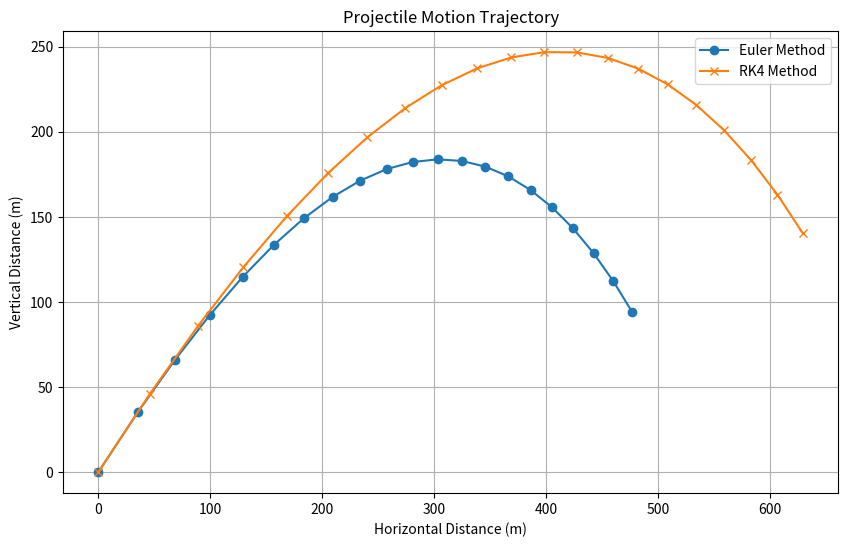
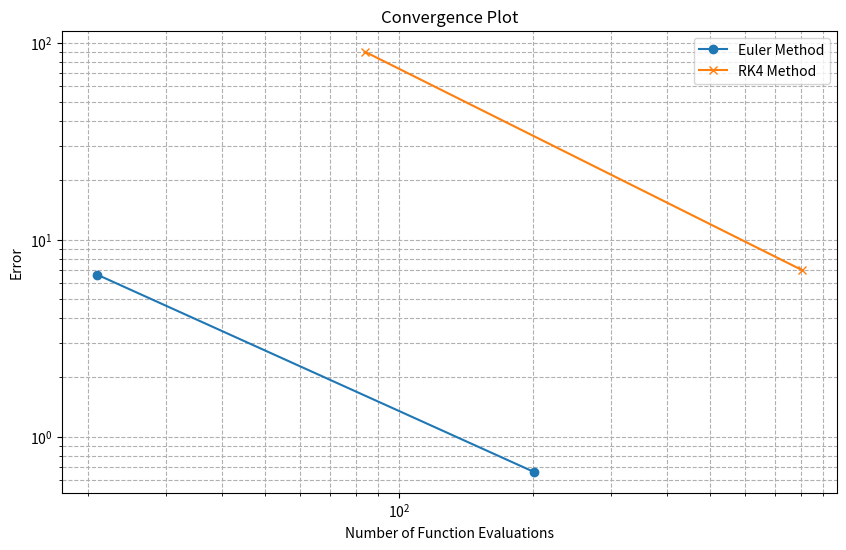

Generate these figures, in order, with matplotlib:
import numpy as np
import matplotlib.pyplot as plt
from scipy.integrate import solve_ivp

# Constants
g = np.array([0, -9.8])  # Gravitational acceleration (m/s^2)
R = 0.00132  # Drag coefficient (1/m)
v0 = 100  # Initial velocity (m/s)
angle = np.pi / 4  # Launch angle (radians)
x0 = np.array([0, 0])  # Initial position
v0_vector = v0 * np.array([np.cos(angle), np.sin(angle)])  # Initial velocity vector
t_final = 10  # Total simulation time
m = 20  # Number of intervals

def drag_force(v):
    return -R * np.linalg.norm(v) * v

def acceleration(v):
    return drag_force(v) + g

def euler_method(dt):
    t_values = np.arange(0, t_final + dt, dt)
    x = np.zeros((len(t_values), 2))
    v = np.zeros((len(t_values), 2))

    x[0] = x0
    v[0] = v0_vector

    for i in range(1, len(t_values)):
        v[i] = v[i-1] + dt * acceleration(v[i-1])
        x[i] = x[i-1] + dt * v[i-1]

    return t_values, x

def rk4_method(dt):
    t_values = np.arange(0, t_final + dt, dt)
    x = np.zeros((len(t_values), 2))
    v = np.zeros((len(t_values), 2))

    x[0] = x0
    v[0] = v0_vector

    for i in range(1, len(t_values)):
        k1_v = acceleration(v[i-1])
        k1_x = v[i-1]

        k2_v = acceleration(v[i-1] + 0.5 * dt * k1_v)
        k2_x = v[i-1] + 0.5 * dt * k1_x

        k3_v = acceleration(v[i-1] + 0.5 * dt * k2_v)
        k3_x = v[i-1] + 0.5 * dt * k2_x

        k4_v = acceleration(v[i-1] + dt * k3_v)
        k4_x = v[i-1] + dt * k3_x

        v[i] = v[i-1] + (dt / 6) * (k1_v + 2*k2_v + 2*k3_v + k4_v)
        x[i] = x[i-1] + (dt / 6) * (k1_x + 2*k2_x + 2*k3_x + k4_x)

    return t_values, x

# Error estimation
def estimate_error(x_m, x_2m):
    error = np.linalg.norm(x_m - x_2m)
    relative_error = error / np.linalg.norm(x_2m)
    return error, relative_error


# does all the calculations depending on the number of steps for both methods
def calculateBoth(m):
    # Solve the problem
    dt = t_final / m

    # Euler Method
    t_euler, x_euler = euler_method(dt)

    # RK4 Method
    t_rk4, x_rk4 = rk4_method(dt)

    # Change the number of steps
    m2 = 2 * m
    dt2 = t_final / m2

    # Recalculate with doubled steps
    t_euler_2m, x_euler_2m = euler_method(dt2)
    t_rk4_2m, x_rk4_2m = rk4_method(dt2)

    # Estimate errors for Euler and RK4 methods
    error_euler, rel_error_euler = estimate_error(x_euler[-1], x_euler_2m[-1])
    error_rk4, rel_error_rk4 = estimate_error(x_rk4[-1], x_rk4_2m[-1])

    return t_euler, x_euler, t_rk4, x_rk4, t_euler_2m, x_euler_2m, t_rk4_2m, x_rk4_2m, error_euler, rel_error_euler, error_rk4, rel_error_rk4

# Plot convergence
def plot_convergence(initial_steps, cap_steps):
    steps = [initial_steps, cap_steps]
    evaluations_euler = [initial_steps + 1, cap_steps + 1]
    evaluations_rk4 = [4 * (initial_steps + 1), 4 * (cap_steps + 1)]
    
    errors_euler = [estimate_error(euler_method(t_final / s)[1][-1], euler_method(t_final / (2 * s))[1][-1])[0] for s in steps]
    errors_rk4 = [estimate_error(rk4_method(t_final / s)[1][-1], rk4_method(t_final / (2 * s))[1][-1])[0] for s in steps]

    plt.figure(figsize=(10, 6))
    plt.loglog(evaluations_euler, errors_euler, label="Euler Method", marker="o")
    plt.loglog(evaluations_rk4, errors_rk4, label="RK4 Method", marker="x")
    plt.title("Convergence Plot")
    plt.xlabel("Number of Function Evaluations")
    plt.ylabel("Error")
    plt.legend()
    plt.grid(True, which="both", linestyle="--")
    plt.show()


def system(t, y):
    x, y_pos, vx, vy = y
    v = np.array([vx, vy])
    ax, ay = acceleration(v)
    return [vx, vy, ax, ay]

# Solve the problem using solve_ivp
def solve_ivp_method():
    initial_conditions = [0, 0, v0_vector[0], v0_vector[1]]
    sol = solve_ivp(system, [0, t_final], initial_conditions, method='RK45', t_eval=np.linspace(0, t_final, 100))
    return sol.t, sol.y, sol.nfev

t_euler, x_euler, t_rk4, x_rk4, t_euler_2m, x_euler_2m, t_rk4_2m, x_rk4_2m, error_euler, rel_error_euler, error_rk4, rel_error_rk4 = calculateBoth(m)
# Plot the results
plt.figure(figsize=(10, 6))
plt.plot(x_euler[:, 0], x_euler[:, 1], label="Euler Method", marker="o")
plt.plot(x_rk4[:, 0], x_rk4[:, 1], label="RK4 Method", marker="x")
plt.title("Projectile Motion Trajectory")
plt.xlabel("Horizontal Distance (m)")
plt.ylabel("Vertical Distance (m)")
plt.legend()
plt.grid()
plt.show()

# Position at t = 10 seconds for both methods
print("--------- EX 1 --------")
print("Euler Method position at t=10 seconds:", x_euler[-1])
print("RK4 Method position at t=10 seconds:", x_rk4[-1])
print()

# Print results
print("--------- EX 2 --------")
print("Error estimation for m = 20:")
print(f"Euler Method: Absolute Error = {error_euler:.6f}, Relative Error = {rel_error_euler:.6f}")
print(f"RK4 Method: Absolute Error = {error_rk4:.6f}, Relative Error = {rel_error_rk4:.6f}")
print()
print("Error estimation for m = 200:")

m = 200
t_euler, x_euler, t_rk4, x_rk4, t_euler_2m, x_euler_2m, t_rk4_2m, x_rk4_2m, error_euler, rel_error_euler, error_rk4, rel_error_rk4 = calculateBoth(m)

print(f"Euler Method: Absolute Error = {error_euler:.12f}, Relative Error = {rel_error_euler:.12f}")
print(f"RK4 Method: Absolute Error = {error_rk4:.12f}, Relative Error = {rel_error_rk4:.12f}")
print()


plot_convergence(20, 200)


print("--------- EX 4 --------")
# Solve using solve_ivp
t_ivp, y_ivp, nfev_ivp = solve_ivp_method()
print("Euler Method position at t=10 seconds:", x_euler[-1])
print("RK4 Method position at t=10 seconds:", x_rk4[-1])
print("solve_ivp (RK45) position at t=10 seconds:", [y_ivp[0][-1], y_ivp[1][-1]])
print("Number of evaluations of ivp:", nfev_ivp)
